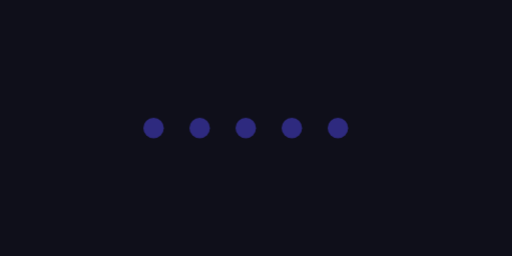
t = 0.00 s
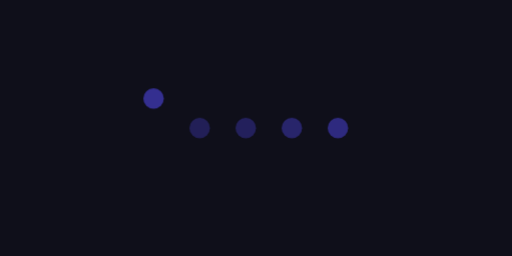
t = 0.80 s
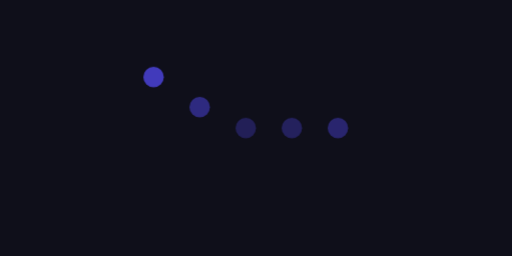
t = 0.98 s
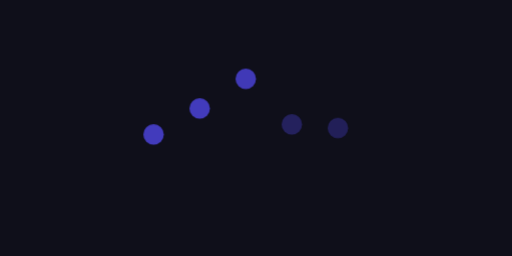
t = 1.33 s
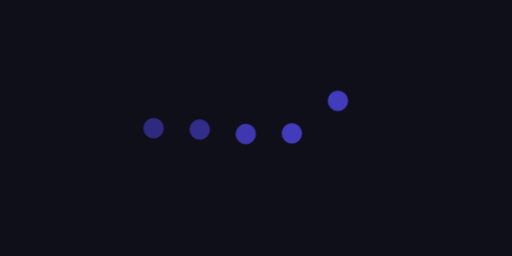
t = 1.90 s
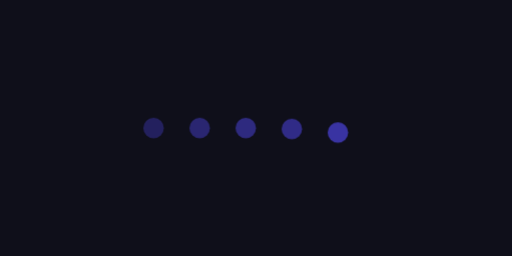
t = 2.35 s

The animated SVG that drew these frames (rendered in a browser with its animation timeline set to each time). Animation: 1 CSS @keyframes rule; one cycle of 2.80 s, repeats indefinitely.

<svg width="200" height="100" viewBox="0 0 200 100" xmlns="http://www.w3.org/2000/svg">
<style>
@keyframes moveit{
0%{transform:translateY(0px);opacity:0.5;}
35%{transform:translateY(0px);opacity:0.3;}
50%{transform:translateY(-20px);opacity:0.8;}
70%{transform:translateY(3px);opacity:0.8;}
100%{transform:translateY(0px);opacity:0.5;}
}
.dot{animation:moveit 2s infinite;transform-origin:center;transform-box:fill-box;}
#dot1{animation-delay:0s;}
#dot2{animation-delay:0.2s;}
#dot3{animation-delay:0.4s;}
#dot4{animation-delay:0.6s;}
#dot5{animation-delay:0.8s;}
</style>
<rect width="200" height="100" fill="#0F0F1A"/>
<circle id="dot1" class="dot" cx="60" cy="50" r="4" fill="#4F46E5" opacity="0.5"/>
<circle id="dot2" class="dot" cx="78" cy="50" r="4" fill="#4F46E5" opacity="0.5"/>
<circle id="dot3" class="dot" cx="96" cy="50" r="4" fill="#4F46E5" opacity="0.5"/>
<circle id="dot4" class="dot" cx="114" cy="50" r="4" fill="#4F46E5" opacity="0.5"/>
<circle id="dot5" class="dot" cx="132" cy="50" r="4" fill="#4F46E5" opacity="0.5"/>
</svg>
